Run: headless pygame with SDL's dummy video driver; simulated clock (each Clock.tick advances the game by its frame time, no real sleeping); random seed 0; keys injected as events and as key.get_pressed() state; no mouse input.
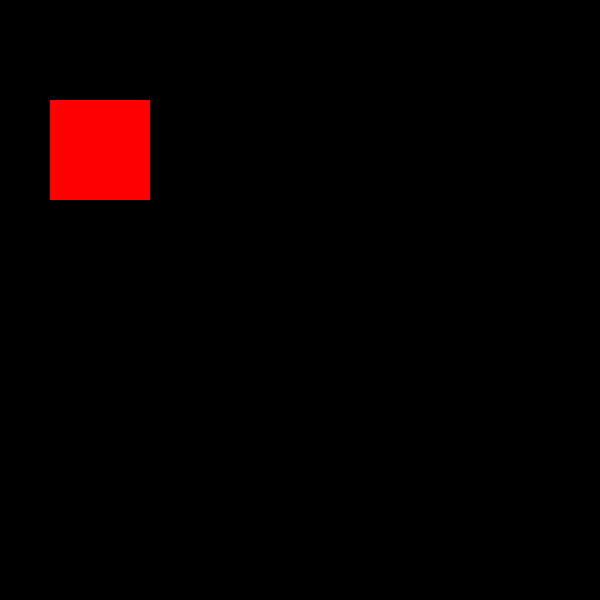
Frame 1 of 4 · flips 1–60 · no input
Frame 2 of 4 · flips 61–180 · tapped SPACE, RETURN · held RIGHT (→), D · screen unchanged from frame 1, image omitted
Frame 3 of 4 · flips 181–300 · held DOWN (↓), S · screen unchanged from frame 2, image omitted
Frame 4 of 4 · flips 301–420 · held LEFT (←), A, UP (↑), W · screen unchanged from frame 3, image omitted

The pygame program that drew these frames:

import pygame
import random
import time
from pygame import event
from pygame.constants import QUIT

def FPS (fps):
    time.sleep(1/fps)

pygame.init()

BLACK = (0, 0, 0)
WHITE = (255, 255, 255)
RED = (255, 0, 0)
GREEN = (0, 255, 0)
BLUE = (0, 0, 255)
WIDTH = 600  # width of our game window
HEIGHT = 600 # height of our game window
 # frames per second


screen=pygame.display.set_mode((WIDTH,HEIGHT))
pygame.display.set_caption("My Game")
pygame.mixer.init()
#pygame.draw.rect(screen, RED,(100, 100, 100, 100))
hinh=pygame.draw
hinh.rect(screen, RED,(50, 100, 100, 100))



running=True

while running:

    FPS(30)# frames per second
    
    for event in pygame.event.get():

        if event.type==pygame.QUIT:

            running=False

   

    pygame.display.flip()

pygame.QUIT
        
